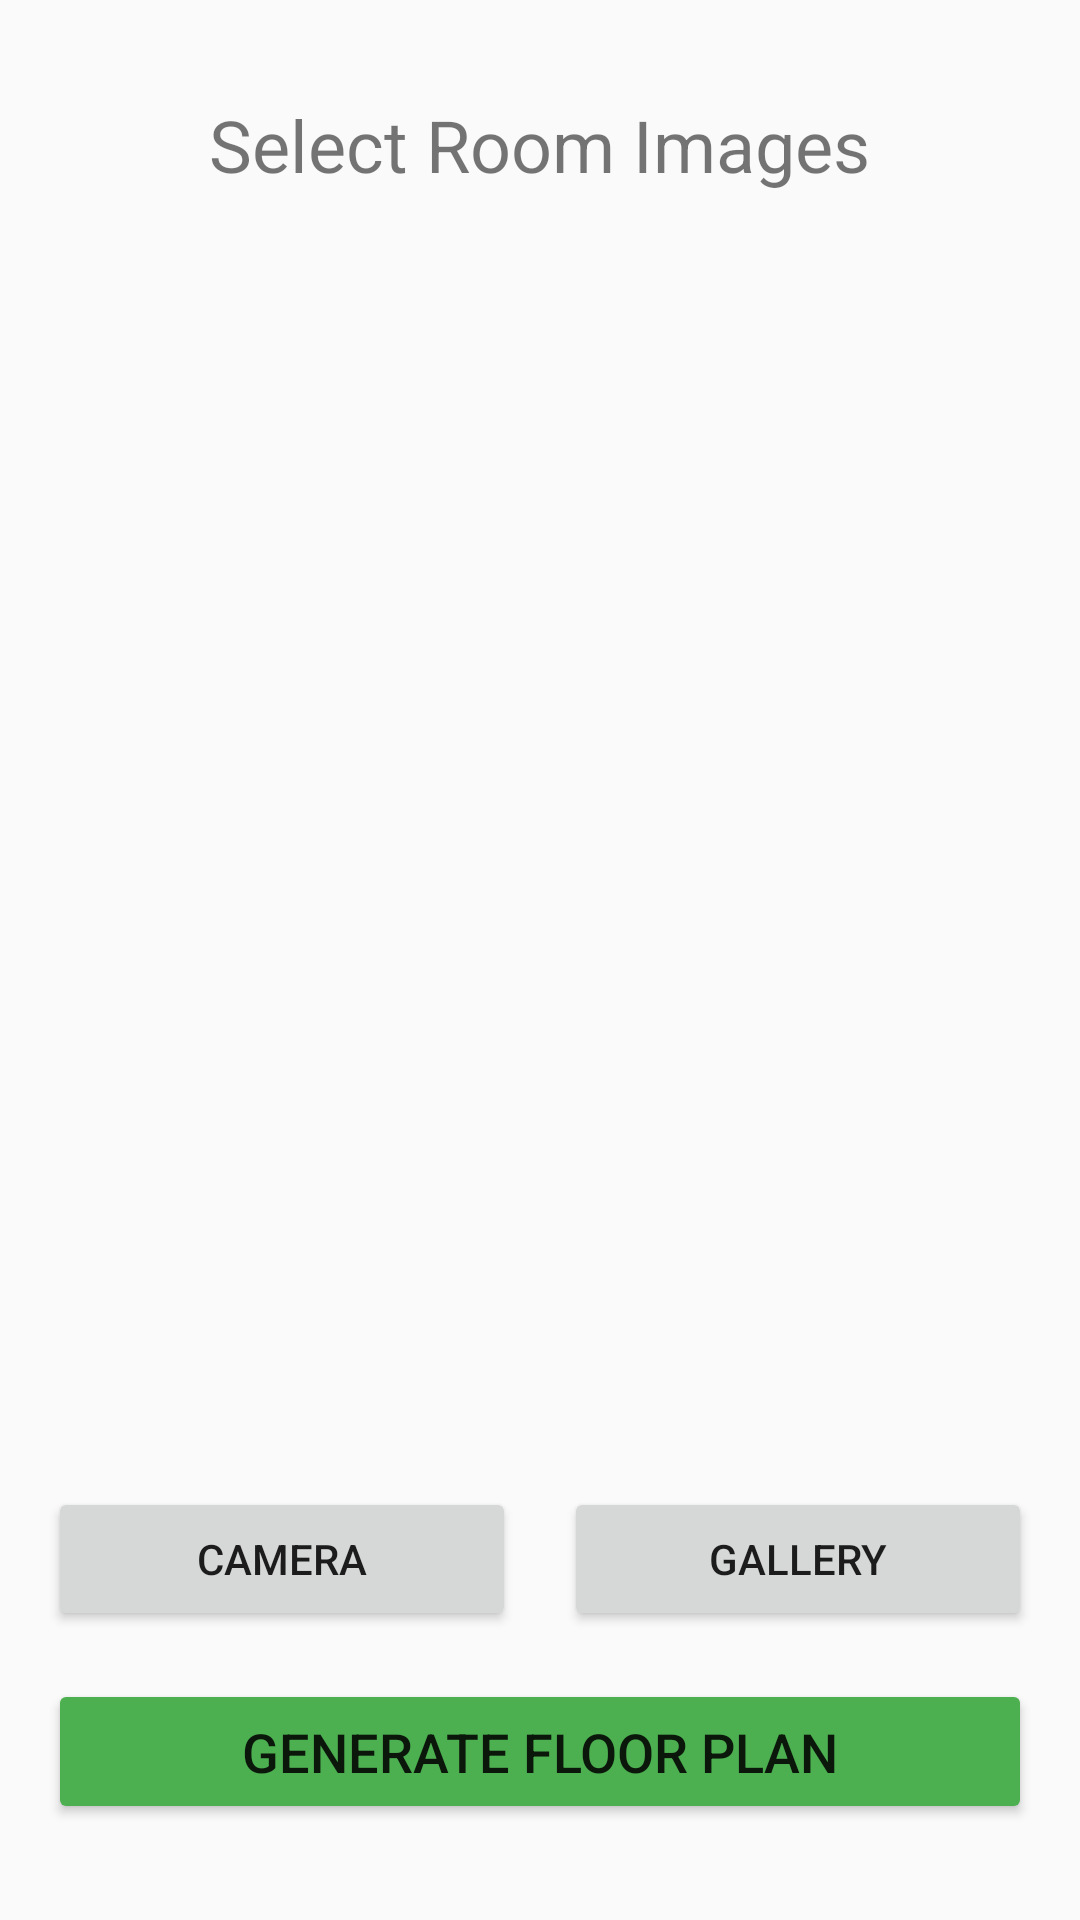

Layout XML and referenced resources for this Android screen:
<!-- AndroidManifest.xml: application theme Theme.AppCompat.Light.NoActionBar -->
<!-- res/layout/activity_image_source.xml -->
<?xml version="1.0" encoding="utf-8"?>
<LinearLayout xmlns:android="http://schemas.android.com/apk/res/android"
    android:layout_width="match_parent"
    android:layout_height="match_parent"
    android:orientation="vertical"
    android:padding="16dp">

    <TextView
        android:layout_width="wrap_content"
        android:layout_height="wrap_content"
        android:text="Select Room Images"
        android:textSize="24sp"
        android:layout_gravity="center_horizontal"
        android:layout_marginBottom="16dp"
        android:layout_marginTop="16dp"/>

    <androidx.recyclerview.widget.RecyclerView
        android:id="@+id/rvSelectedImages"
        android:layout_width="match_parent"
        android:layout_height="0dp"
        android:layout_weight="1"
        android:layout_marginBottom="16dp"/>

    <LinearLayout
        android:layout_width="match_parent"
        android:layout_height="wrap_content"
        android:orientation="horizontal"
        android:weightSum="2"
        android:layout_marginBottom="16dp">

        <Button
            android:id="@+id/btnCamera"
            android:layout_width="0dp"
            android:layout_height="wrap_content"
            android:layout_weight="1"
            android:text="Camera"
            android:layout_marginEnd="8dp"/>

        <Button
            android:id="@+id/btnGallery"
            android:layout_width="0dp"
            android:layout_height="wrap_content"
            android:layout_weight="1"
            android:text="Gallery"
            android:layout_marginStart="8dp"/>
    </LinearLayout>

    <Button
        android:id="@+id/btnGenerate"
        android:layout_width="match_parent"
        android:layout_height="wrap_content"
        android:text="Generate Floor Plan"
        android:backgroundTint="#4CAF50"
        android:textSize="18sp"
        android:padding="12dp"
        android:layout_marginBottom="16dp"/>
</LinearLayout>
<!-- resources referenced by this layout -->
<resources>

</resources>
